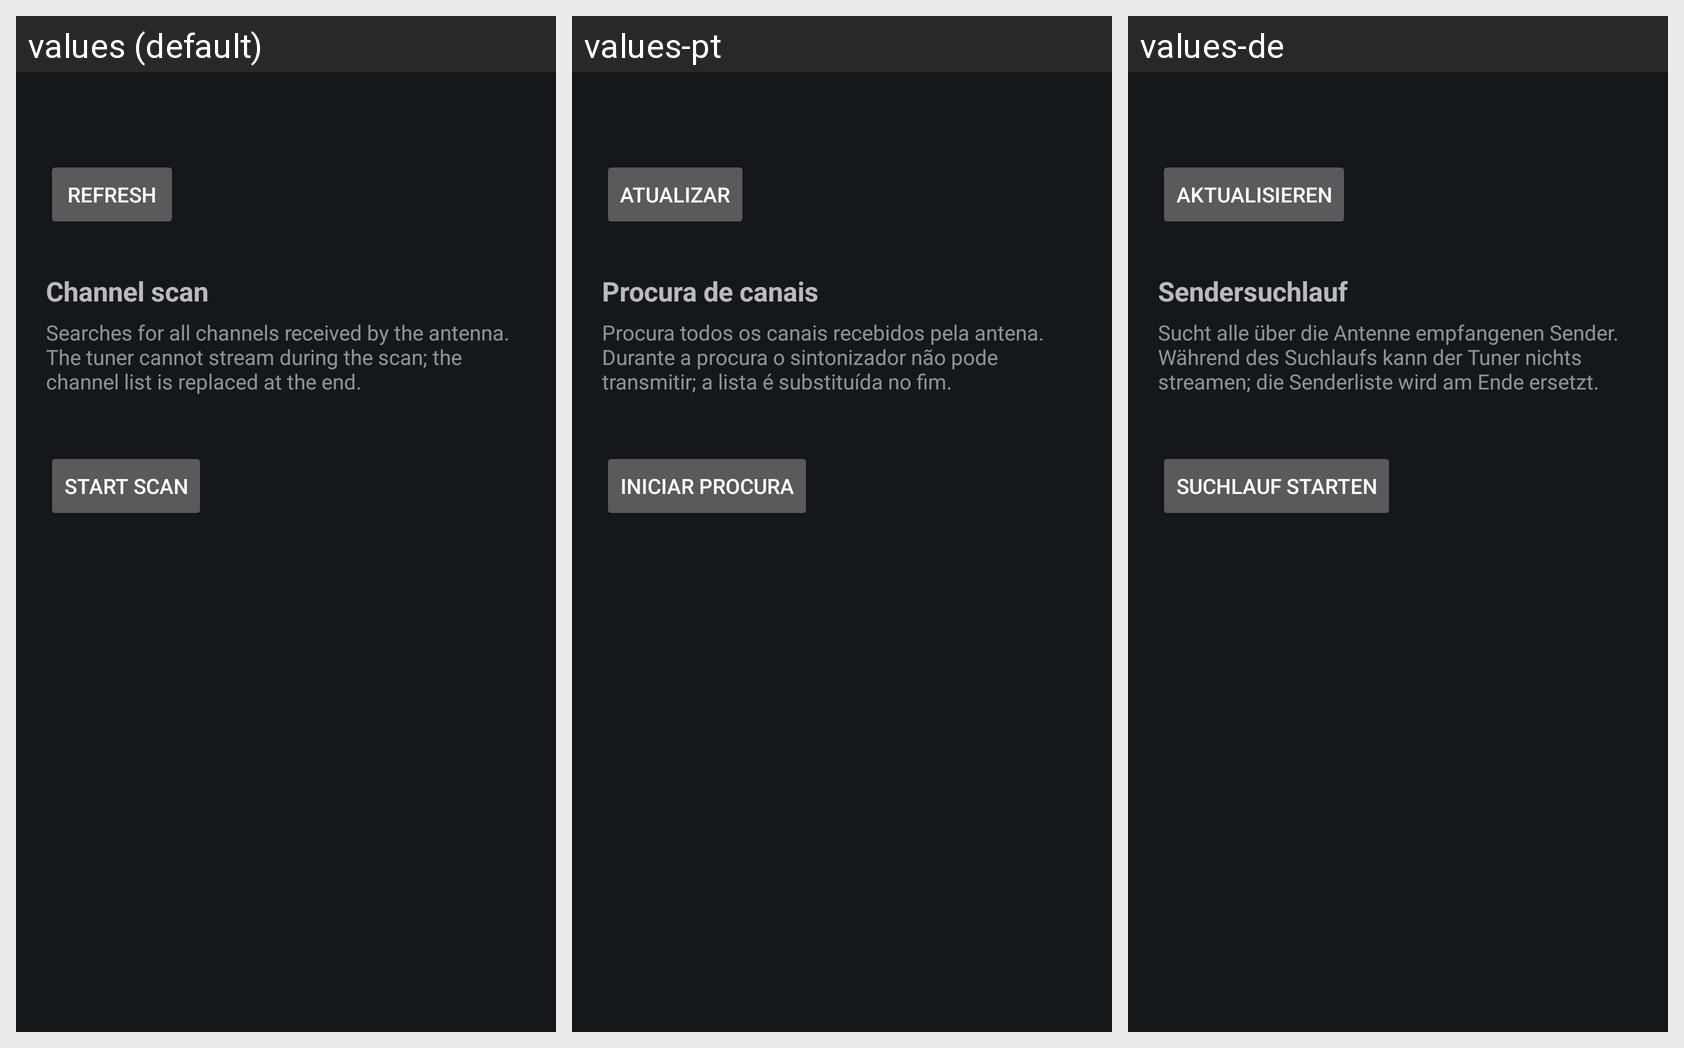

Translations of the strings shown on this Android screen, per locale in the grid:
Android screen res/layout/activity_tuner.xml rendered under 3 locales, left to right: values (default), values-pt, values-de. Device: Nexus 5 (rendered at 1080×1920; each locale shown at half size, 540×960, under a caption strip naming it); theme Theme.HomeRun.
Other locales in the repository, not shown: values-es, values-fr, values-it.
Strings drawn on this screen, with the default value and each locale's value (text and hints the layout hard-codes, and strings that could not be matched under every locale, appear in the picture but are not listed):

tuner_refresh
  values: Refresh
  values-pt: Atualizar
  values-de: Aktualisieren

scan_title
  values: Channel scan
  values-pt: Procura de canais
  values-de: Sendersuchlauf

scan_help
  values: Searches for all channels received by the antenna. The tuner cannot stream during the scan; the channel list is replaced at the end.
  values-pt: Procura todos os canais recebidos pela antena. Durante a procura o sintonizador não pode transmitir; a lista é substituída no fim.
  values-de: Sucht alle über die Antenne empfangenen Sender. Während des Suchlaufs kann der Tuner nichts streamen; die Senderliste wird am Ende ersetzt.

scan_start
  values: Start scan
  values-pt: Iniciar procura
  values-de: Suchlauf starten
